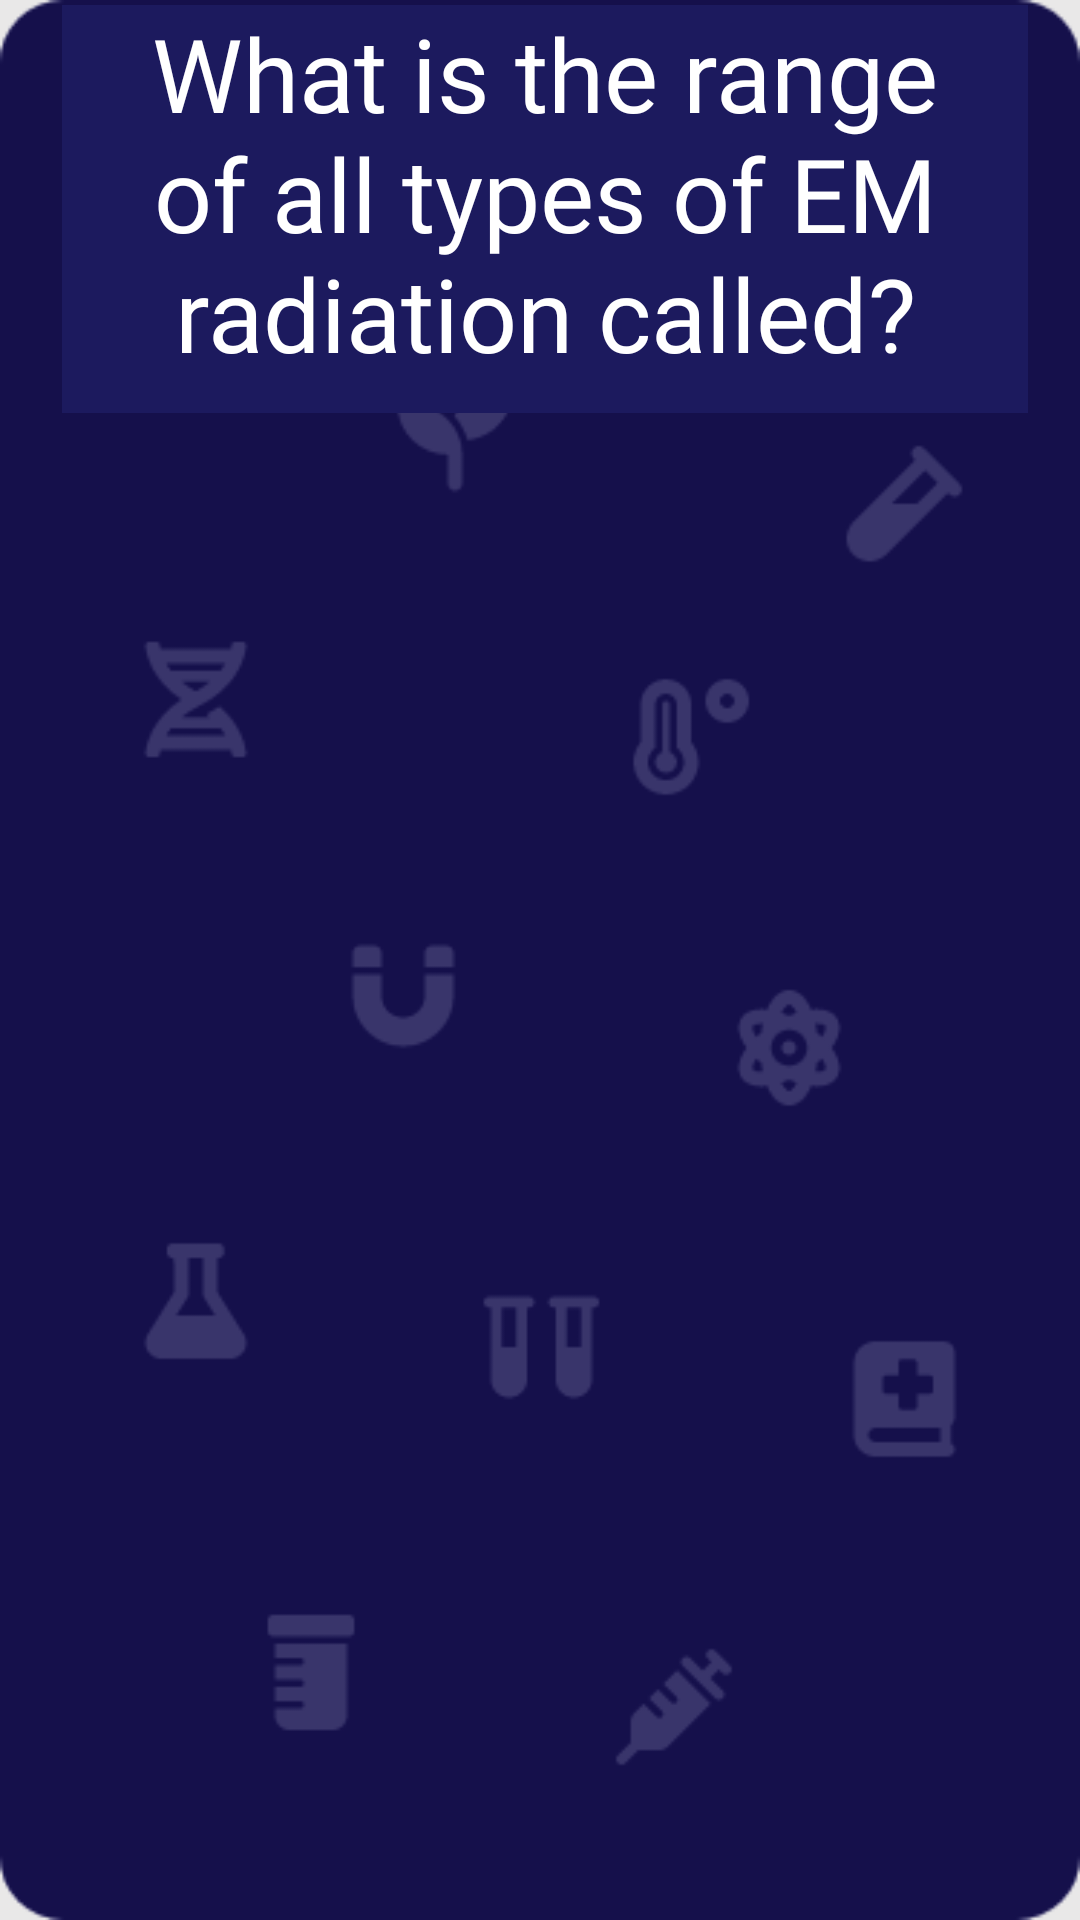

Produce the Android XML layout that renders to this screen, including the resource entries it uses.
<!-- AndroidManifest.xml: application theme Theme.IronDeersQueryTheory -->
<!-- res/layout/science_question5.xml -->
<?xml version="1.0" encoding="utf-8"?>
<androidx.constraintlayout.widget.ConstraintLayout xmlns:android="http://schemas.android.com/apk/res/android"
    xmlns:app="http://schemas.android.com/apk/res-auto"
    xmlns:tools="http://schemas.android.com/tools"
    android:layout_width="match_parent"
    android:layout_height="match_parent"
    android:background="@drawable/sciencescreen1_15a27"
    tools:context=".scienceQuestion5">

    <TextView
        android:id="@+id/textView3"
        android:layout_width="322dp"
        android:layout_height="136dp"
        android:layout_marginStart="46dp"
        android:layout_marginTop="47dp"
        android:layout_marginEnd="43dp"
        android:layout_marginBottom="548dp"
        android:background="@color/back"
        android:fontFamily="@font/nunito_bold"
        android:text="What is the range of all types of EM radiation called?"
        android:textAlignment="center"
        android:textColor="@color/white"
        android:textSize="34sp"
        app:layout_constraintBottom_toBottomOf="parent"
        app:layout_constraintEnd_toEndOf="parent"
        app:layout_constraintStart_toStartOf="parent"
        app:layout_constraintTop_toTopOf="parent" />
    

    <Button
        android:id="@+id/sq5_1"
        android:layout_width="348dp"
        android:layout_height="60dp"
        android:layout_marginStart="30dp"
        android:layout_marginTop="215dp"
        android:layout_marginEnd="33dp"
        android:layout_marginBottom="456dp"
        android:background="@color/back"
        android:fontFamily="@font/nunito_bold"
        android:text="Empirical Samarium"
        android:textAlignment="center"
        android:textSize="24sp"
        app:layout_constraintBottom_toBottomOf="parent"
        app:layout_constraintEnd_toEndOf="parent"
        app:layout_constraintStart_toStartOf="parent"
        app:layout_constraintTop_toTopOf="parent" />

    <Button
        android:id="@+id/sq5_2"
        android:layout_width="348dp"
        android:layout_height="60dp"
        android:layout_marginStart="30dp"
        android:layout_marginTop="330dp"
        android:layout_marginEnd="33dp"
        android:layout_marginBottom="341dp"
        android:background="@color/back"
        android:fontFamily="@font/nunito_bold"
        android:text="Electromagnetic Spectrum"
        android:textSize="24sp"
        app:layout_constraintBottom_toBottomOf="parent"
        app:layout_constraintEnd_toEndOf="parent"
        app:layout_constraintStart_toStartOf="parent"
        app:layout_constraintTop_toTopOf="parent" />

    <Button
        android:id="@+id/sq5_3"
        android:layout_width="348dp"
        android:layout_height="60dp"
        android:layout_marginStart="30dp"
        android:layout_marginTop="445dp"
        android:layout_marginEnd="33dp"
        android:layout_marginBottom="226dp"
        android:background="@color/back"
        android:fontFamily="@font/nunito_bold"
        android:text="Endothermic Mutation"
        android:textSize="24sp"
        app:layout_constraintBottom_toBottomOf="parent"
        app:layout_constraintEnd_toEndOf="parent"
        app:layout_constraintStart_toStartOf="parent"
        app:layout_constraintTop_toTopOf="parent" />

    <Button
        android:id="@+id/sq5_4"
        android:layout_width="348dp"
        android:layout_height="60dp"
        android:layout_marginStart="30dp"
        android:layout_marginTop="560dp"
        android:layout_marginEnd="33dp"
        android:layout_marginBottom="111dp"
        android:background="@color/back"
        android:fontFamily="@font/nunito_bold"
        android:text="Excretion Mimicry"
        android:textSize="24sp"
        app:layout_constraintBottom_toBottomOf="parent"
        app:layout_constraintEnd_toEndOf="parent"
        app:layout_constraintStart_toStartOf="parent"
        app:layout_constraintTop_toTopOf="parent" />
</androidx.constraintlayout.widget.ConstraintLayout>
<!-- resources referenced by this layout -->
<resources>
  <color name="back"> #1c1a5e</color>
  <color name="white">#FFFFFFFF</color>
  <!-- drawable sciencescreen1_15a27: png bitmap (drawable, 12999 bytes) -->
  <style name="Theme.IronDeersQueryTheory" parent="Base.Theme.IronDeersQueryTheory" />
  <style name="Base.Theme.IronDeersQueryTheory" parent="Theme.Material3.DayNight.NoActionBar">
          
          
      </style>
</resources>
